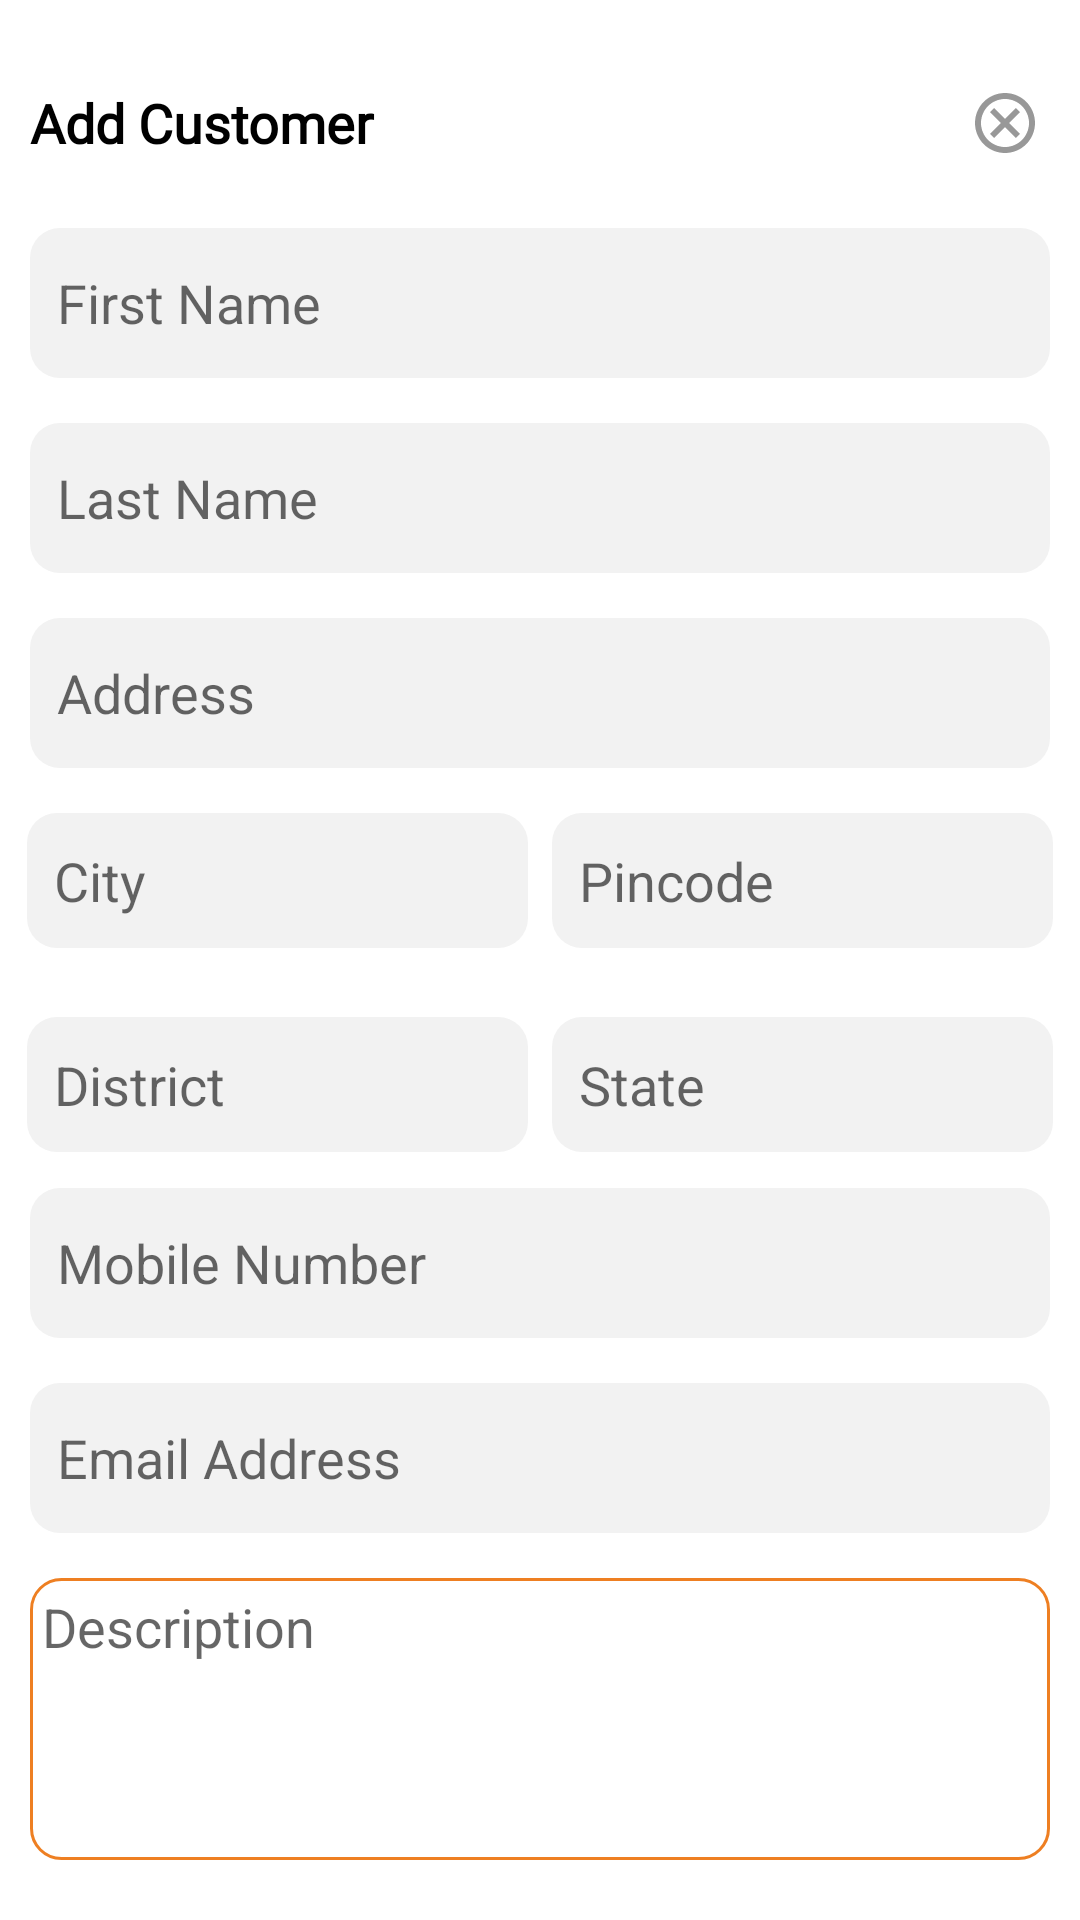

This screen was rendered from an Android layout file. Write that file and the resources it references.
<!-- AndroidManifest.xml: application theme Base.Theme.EMSApp -->
<!-- res/layout/add_customer_dialog.xml -->
<?xml version="1.0" encoding="utf-8"?>
<LinearLayout xmlns:android="http://schemas.android.com/apk/res/android"
    android:layout_width="match_parent"
    android:layout_height="wrap_content"
    android:background="@drawable/border_radius_dialog_box"
    android:orientation="vertical">

    <LinearLayout
        android:layout_width="match_parent"
        android:layout_height="wrap_content"
        android:layout_margin="5dp"
        android:background="@drawable/border_radius_dialog_box"
        android:orientation="vertical">

        <LinearLayout
            android:layout_width="match_parent"
            android:layout_marginTop="16dp"
            android:layout_height="wrap_content"
            android:orientation="horizontal">

            <TextView
                android:id="@+id/helo"
                android:layout_width="0dp"
                android:layout_height="wrap_content"
                android:layout_marginStart="5dp"
                android:layout_gravity="center"
                android:layout_weight="1"
                android:fontFamily="@font/poppins"
                android:gravity="start"
                android:text="Add Customer"
                android:textColor="@color/black"
                android:textSize="18dp"
                android:textStyle="bold" />

            <ImageView
                android:id="@+id/cancel_buttontop"
                android:layout_width="wrap_content"
                android:layout_height="wrap_content"
                android:layout_gravity="end"
                android:padding="8dp"
                android:src="@drawable/outline_cancel_24" />

        </LinearLayout>


        <EditText
            android:id="@+id/Firstname"
            android:layout_width="match_parent"
            android:layout_height="50dp"
            android:background="@drawable/ak_edit_text_background"
            android:ems="10"
            android:layout_marginTop="15dp"
            android:layout_marginHorizontal="5dp"
            android:hint="First Name"
            android:inputType="textPersonName"
            android:padding="9dp" />


        <EditText
            android:id="@+id/LastNameEditText"
            android:layout_width="match_parent"
            android:layout_height="50dp"
            android:layout_gravity="start"
            android:layout_marginTop="15dp"
            android:layout_marginHorizontal="5dp"
            android:background="@drawable/ak_edit_text_background"
            android:gravity="start|center"
            android:hint="Last Name"
            android:inputType="textPersonName"
            android:padding="9dp" />

        <EditText
            android:id="@+id/AddressEditText"
            android:layout_width="match_parent"
            android:layout_height="50dp"
            android:layout_marginHorizontal="5dp"
            android:layout_gravity="start"
            android:background="@drawable/ak_edit_text_background"
            android:layout_marginTop="15dp"
            android:contentDescription="Enter your first nam here"
            android:gravity="start|center"
            android:hint="Address"
            android:padding="9dp" />


        <LinearLayout
            android:layout_width="match_parent"
            android:orientation="horizontal"
            android:layout_marginTop="15dp"
            android:layout_height="wrap_content">

            <EditText
                android:id="@+id/CityEditText"
                android:layout_width="match_parent"
                android:layout_height="45dp"
                android:layout_marginVertical="15dp"
                android:layout_gravity="start"
                android:layout_margin="4dp"
                android:layout_weight="2"
                android:background="@drawable/ak_edit_text_background"
                android:contentDescription="Enter your first nam here"
                android:gravity="start|center"
                android:hint="City"
                android:padding="9dp" />


            <EditText
                android:id="@+id/PincodeEditText"
                android:layout_width="match_parent"
                android:layout_height="45dp"
                android:layout_gravity="start"
                android:layout_weight="2"
                android:layout_margin="4dp"
                android:background="@drawable/ak_edit_text_background"
                android:inputType="phone"

                android:contentDescription="Enter your first nam here"
                android:gravity="start|center"
                android:hint="Pincode"
                android:padding="9dp" />



        </LinearLayout>

        <LinearLayout
            android:layout_width="match_parent"
            android:orientation="horizontal"
            android:layout_marginTop="15dp"

            android:layout_height="wrap_content">

            <EditText
                android:id="@+id/DistrictEditText"
                android:layout_width="match_parent"
                android:layout_height="45dp"
                android:layout_gravity="start"
                android:layout_margin="4dp"
                android:layout_weight="2"
                android:background="@drawable/ak_edit_text_background"
                android:contentDescription="Enter your first nam here"
                android:gravity="start|center"
                android:hint="District"
                android:padding="9dp" />


            <EditText
                android:id="@+id/StateEditText"
                android:layout_width="match_parent"
                android:layout_height="45dp"
                android:layout_gravity="start"
                android:layout_weight="2"
                android:layout_margin="4dp"
                android:background="@drawable/ak_edit_text_background"
                android:contentDescription="Enter your first nam here"
                android:gravity="start|center"
                android:hint="State"
                android:padding="9dp" />



        </LinearLayout>

        <EditText
            android:id="@+id/PhoneEditText"
            android:layout_width="match_parent"
            android:layout_height="50dp"
            android:layout_marginTop="4dp"
            android:layout_marginHorizontal="5dp"
            android:background="@drawable/ak_edit_text_background"
            android:ems="10"
            android:hint="Mobile Number"
            android:inputType="phone"
            android:padding="9dp" />


        <EditText
            android:id="@+id/editTextTextEmailAddress2"
            android:layout_width="match_parent"
            android:layout_height="50dp"
            android:background="@drawable/ak_edit_text_background"
            android:ems="10"
            android:hint="Email Address"
            android:layout_marginHorizontal="5dp"
            android:layout_marginTop="15dp"
            android:inputType="textEmailAddress"
            android:padding="9dp" />



        <EditText
            android:id="@+id/descrEdittetView"
            android:layout_marginVertical="15dp"
            android:layout_width="match_parent"
            android:layout_height="wrap_content"
            android:layout_gravity="start"
            android:layout_marginTop="15dp"
            android:layout_marginHorizontal="5dp"
            android:background="@drawable/spinner_background"
            android:contentDescription="Enter description here"
            android:gravity="start"
            android:hint="Description"
            android:inputType="textMultiLine"
            android:minLines="4"
            android:padding="4dp" />




        <LinearLayout
            android:layout_width="match_parent"
            android:layout_height="wrap_content"
            android:layout_gravity="center"
            android:layout_marginVertical="15dp"
            android:gravity="center"
            android:padding="1dp">

            <com.google.android.material.button.MaterialButton
                android:id="@+id/cancleButton"
                android:layout_width="wrap_content"
                android:layout_height="wrap_content"
                android:backgroundTint="@color/secondary"
                android:paddingHorizontal="30dp"
                android:text="Cancel"
                android:textColor="@color/primary" />

            <View
                android:layout_width="15dp"
                android:layout_height="1dp">
            </View>

            <Button
                android:id="@+id/addCustomerButton"
                android:layout_width="wrap_content"
                android:layout_height="wrap_content"
                android:backgroundTint="@color/primary"
                android:paddingHorizontal="30dp"
                android:text="Add"
                android:textColor="@color/white" />

        </LinearLayout>

    </LinearLayout>

</LinearLayout>
<!-- resources referenced by this layout -->
<resources>
  <color name="black">#FF000000</color>
  <color name="primary">#EE7F22</color>
  <color name="secondary">#F4EBE3</color>
  <color name="white">#FFFFFFFF</color>
  <!-- drawable ak_edit_text_background (drawable) -->
  <?xml version="1.0" encoding="utf-8"?>
  <shape xmlns:android="http://schemas.android.com/apk/res/android">
      <solid android:color="@color/back_text"/>
      <corners android:radius="10dp"/>
  </shape>
  <!-- drawable border_radius_dialog_box (drawable) -->
  <?xml version="1.0" encoding="utf-8"?>
  <shape xmlns:android="http://schemas.android.com/apk/res/android"
      android:shape="rectangle">
      <solid android:color="@android:color/white" />
      <corners android:radius="16dp" /> 
  </shape>
  <!-- drawable outline_cancel_24 (drawable) -->
  <vector xmlns:android="http://schemas.android.com/apk/res/android" android:height="24dp" android:tint="#989898" android:viewportHeight="24" android:viewportWidth="24" android:width="24dp">
        
      <path android:fillColor="@android:color/white" android:pathData="M12,2C6.47,2 2,6.47 2,12s4.47,10 10,10 10,-4.47 10,-10S17.53,2 12,2zM12,20c-4.41,0 -8,-3.59 -8,-8s3.59,-8 8,-8 8,3.59 8,8 -3.59,8 -8,8zM15.59,7L12,10.59 8.41,7 7,8.41 10.59,12 7,15.59 8.41,17 12,13.41 15.59,17 17,15.59 13.41,12 17,8.41z"/>
      
  </vector>
  <!-- drawable spinner_background (drawable) -->
  <shape xmlns:android="http://schemas.android.com/apk/res/android"
      android:shape="rectangle">
      <solid android:color="@android:color/transparent" />
      <stroke
          android:width="1dp"
          android:color="@color/primary" /> 
      <corners android:radius="10dp" /> 
  </shape>
  <style name="Base.Theme.EMSApp" parent="Theme.MaterialComponents.Light.NoActionBar">
          <item name="colorPrimary">@color/black</item>
          <item name="android:statusBarColor">@color/orange</item>
          <item name="android:navigationBarColor">@color/white</item>
          <item name="bottomSheetStyle">@style/AppBottomSheetTheme</item>
      </style>
  <color name="back_text">#F2F2F2</color>
  <color name="orange">#EE7F22</color>
  <style name="AppBottomSheetTheme" parent="Theme.Design.Light.BottomSheetDialog">
          <item name="bottomSheetStyle">@style/Widget.App.BottomSheet.Modal</item>
      </style>
  <style name="Widget.App.BottomSheet.Modal" parent="Widget.Design.BottomSheet.Modal">
          <item name="android:background">@drawable/attendence_bottom_sheet_fragment_shape</item>
      </style>
</resources>
